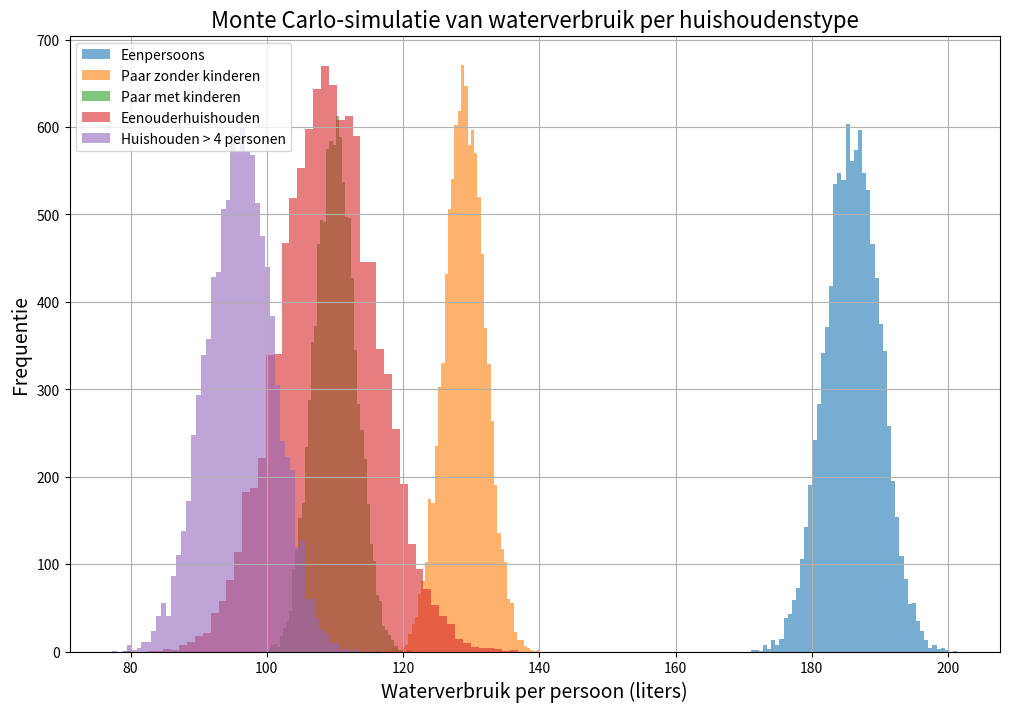

Reproduce this figure in Python.
import numpy as np
import matplotlib.pyplot as plt

# Data uit jouw dataset (voorbeeld met type huishouden)
data = {
    "Eenpersoons": {"mean": 186, "std": 4},
    "Paar zonder kinderen": {"mean": 129, "std": 3},
    "Paar met kinderen": {"mean": 110, "std": 3},
    "Eenouderhuishouden": {"mean": 109, "std": 7},
    "Huishouden > 4 personen": {"mean": 96, "std": 5}
}

# Simulatieparameters
n_simulations = 10000  # Aantal simulaties
simulated_results = {}

# Monte Carlo-simulatie
for group, stats in data.items():
    mean = stats["mean"]
    std = stats["std"]
    # Simuleer waterverbruik met normale verdeling
    simulated_results[group] = np.random.normal(mean, std, n_simulations)

# Visualisatie van de resultaten
plt.figure(figsize=(12, 8))
for group, results in simulated_results.items():
    plt.hist(results, bins=50, alpha=0.6, label=group)

# Grafiekopmaak
plt.title("Monte Carlo-simulatie van waterverbruik per huishoudenstype", fontsize=16)
plt.xlabel("Waterverbruik per persoon (liters)", fontsize=14)
plt.ylabel("Frequentie", fontsize=14)
plt.legend()
plt.grid(True)
plt.show()
